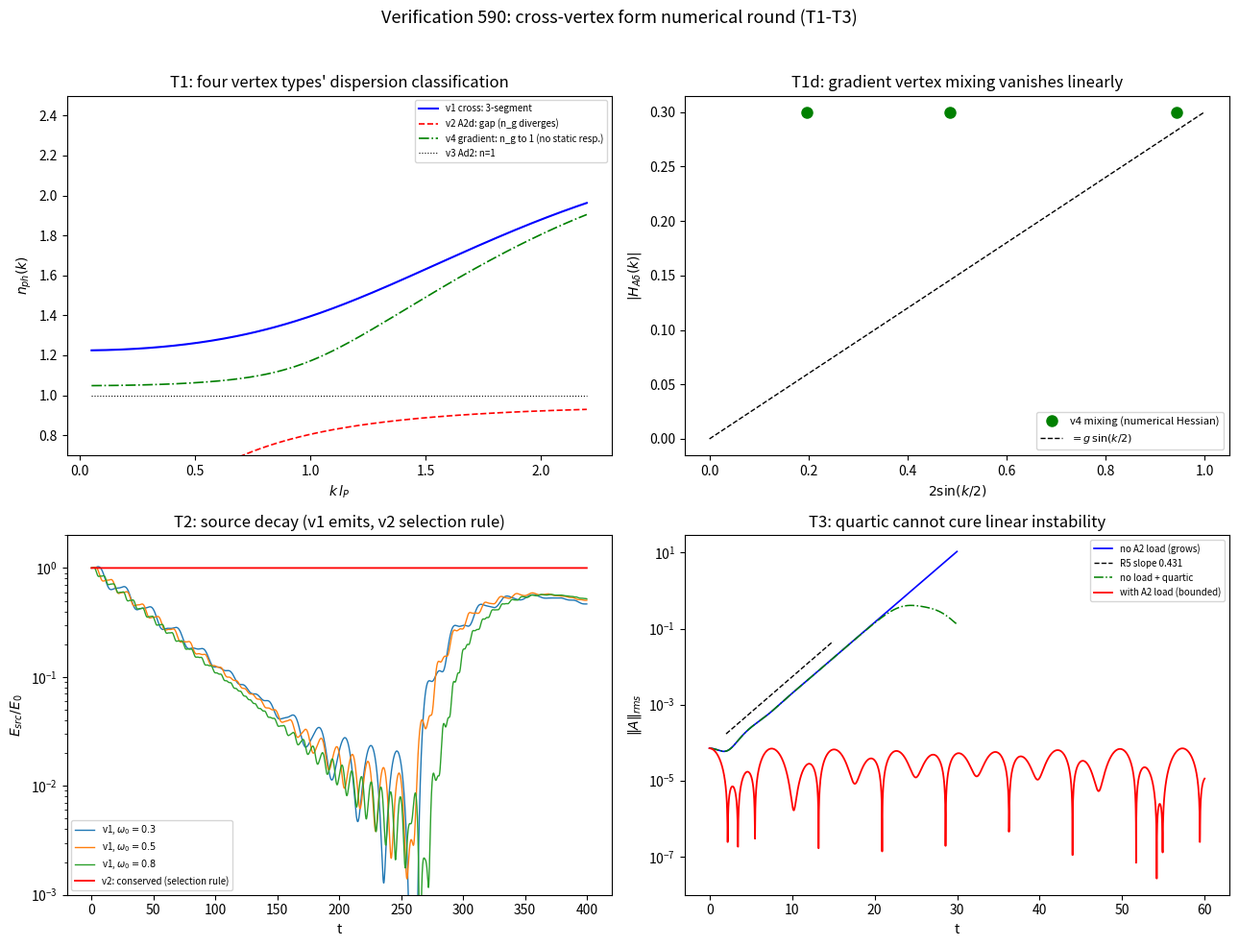

This figure's Python source: (Note: this script raises an exception after producing the figure.)
# -*- coding: utf-8 -*-
"""
第590条 交叉顶点形式数值轮（T1至T3，依据交叉顶点形式推导注记 2026-10-05）

模型设定（模型单位 c = l_P = t_P = 1，1D 周期链 N=64）：
  四类候选顶点的谐和结构（推导注记第二节穷举）：
    v1 交叉型 A-delta：第581条正则结构（-beta A p_x 型顶点 + A^2 稳定负载）
    v2 二次光顶点 A^2 delta：V = beta^2 A^2/2 - g A^2 x
    v3 二次内顶点 A delta^2：V = -g A x^2
    v4 梯度型 A dx delta：V = -g A (x_{n+1} - x_n)
判据（先立期望）：
  T1 顶点谱穷举（数值 Hessian 防恒真；混合读数取 Fourier 复块幅值）：
    T1a v1 三段回归锚（581 R2/R3 口径：小k群指数=√ε(0)、带下慢化 n>1、上支高频 n<1）
    T1b v2 混合=0 且群指数 n_g(0)=omega/sin(k) 发散（573能隙型静态失败复现）
    T1c v3 混合=0 负载=0 群指数=1（无慢化）
    T1d v4 混合 ∝ sin(k/2)（系数=g）且 Hessian 谱群指数对闭式（排除理由：混合∝k无静态响应）
  T2 发射选择规则（时域源衰减，非矩阵元恒真）：
    T2a v1 源衰减发生（t=50 残留占比 <0.20；t=350 复兴为 recurrence，窗外观测）
    T2b v2 源能量精确守恒（谐和混合为零 → 无单声子衰减）
    T2c v3 源无衰减（x² 无单声子矩阵元；参数泵增长允许并报告，属二声子通道）
  T3 四次幂非谐和负载（R5 预言的动力学核对）：
    T3a 无 A^2 负载链的最不稳模式增长率 = R5 线性预言
    T3b 加 A^2 负载：有界
    T3c 无 A^2 加四次幂正势：早期增长率仍 = R5 预言（四次幂不进谐和矩阵）
  冒烟：v1 谱对久期方程逐位、v2 Hessian 对角性。

可逆性等级：T1/T3 判据稳健（解析恒等式与线性结构）；T2 判据敏感（时域窗口，复兴点窗外观测）。
前提依赖：交叉顶点形式推导注记（四约束穷举）、第 581 条正则结构、第 526 条签名分类。
"""
import numpy as np
import matplotlib
matplotlib.use("Agg")
import matplotlib.pyplot as plt

IMG = r"D:/software/TianXingFC/images/cross_vertex_form_590.png"

beta2 = 0.5
beta = beta2 ** 0.5
w0 = 1.0
wr2 = w0 ** 2
g_v = 0.3
N = 64
dk = 2 * np.pi / N


def wl2(k):
    return 4 * np.sin(k / 2) ** 2


# ---------- T1：四类顶点的谐和结构 ----------

def hessian_num(fun, h=1e-4):
    n2 = 2 * N
    H = np.zeros((n2, n2))
    for i in range(n2):
        ei = np.zeros(n2)
        ei[i] = h
        for j in range(i, n2):
            ej = np.zeros(n2)
            ej[j] = h
            v1 = fun(ei + ej)
            v2 = fun(ei - ej)
            v3 = fun(-ei + ej)
            v4 = fun(-ei - ej)
            H[i, j] = H[j, i] = (v1 - v2 - v3 + v4) / (4 * h * h)
    return H


def V_v2(q):
    return 0.5 * beta2 * np.sum(q[:N] ** 2) - g_v * np.sum(q[:N] ** 2 * q[N:])


def V_v3(q):
    return -g_v * np.sum(q[:N] * q[N:] ** 2)


def V_v4(q):
    A, x = q[:N], q[N:]
    return -g_v * np.sum(A * (np.roll(x, -1) - x))


def fourier_block(H, k):
    n = np.arange(N)
    ph = np.exp(-1j * k * n)
    HA = H[:N, :N]
    HX = H[N:, N:]
    HXA = H[N:, :N]
    hAA = (ph.conj() @ HA @ ph) / N
    hxx = (ph.conj() @ HX @ ph) / N
    hxA = (ph.conj() @ HXA @ ph) / N
    return complex(hxA), np.array([[hAA.real, (hxA).real], [(hxA).real, hxx.real]])


def w_light_581(k):
    S = wl2(k) + beta2 + wr2
    return np.sqrt(0.5 * (S - np.sqrt(max(S ** 2 - 4 * wl2(k) * wr2, 0.0))))


def w_upper_581(k):
    S = wl2(k) + beta2 + wr2
    return np.sqrt(0.5 * (S + np.sqrt(S ** 2 - 4 * wl2(k) * wr2)))


def w_grad_closed(k):
    S = wl2(k) + w0 ** 2
    arg = S ** 2 - 4 * (wl2(k) * w0 ** 2 - g_v ** 2 * 4 * np.sin(k / 2) ** 2)
    return np.sqrt(0.5 * (S - np.sqrt(max(arg, 0.0))))


def group_index(wfun, k, h=1e-4):
    return 1.0 / ((wfun(k + h) - wfun(k - h)) / (2 * h))


# ---------- 时域发射（T2） ----------

def run_emission(vtype, w0_src, gv, T=400.0, dt=0.05, Nf=256):
    A = np.zeros(Nf)
    E = np.zeros(Nf)
    xs, ps = 1.0, 0.0
    Es = []

    def f(s):
        A_, E_, xs_, ps_ = s
        dd2 = np.roll(A_, 1) - 2 * A_ + np.roll(A_, -1)
        if vtype == "v1":
            dE = dd2.copy()
            dE[0] += -gv ** 2 * A_[0] + gv * ps_
            return [E_, dE, ps_ - gv * A_[0], -w0_src ** 2 * xs_]
        if vtype == "v2":
            dE = dd2.copy()
            dE[0] += 2 * gv * A_[0] * xs_
            return [E_, dE, ps_, -w0_src ** 2 * xs_ + gv * A_[0] ** 2]
        dE = dd2.copy()
        dE[0] += gv * xs_ ** 2
        return [E_, dE, ps_, -w0_src ** 2 * xs_ + 2 * gv * A_[0] * xs_]

    s = [A, E, xs, ps]
    s[0] = s[0] - s[0].mean()
    s[1] = s[1] - s[1].mean()
    for _ in range(int(T / dt)):
        k1 = f(s)
        k2 = f([s[0] + 0.5 * dt * k1[0], s[1] + 0.5 * dt * k1[1],
                s[2] + 0.5 * dt * k1[2], s[3] + 0.5 * dt * k1[3]])
        k3 = f([s[0] + 0.5 * dt * k2[0], s[1] + 0.5 * dt * k2[1],
                s[2] + 0.5 * dt * k2[2], s[3] + 0.5 * dt * k2[3]])
        k4 = f([s[0] + dt * k3[0], s[1] + dt * k3[1],
                s[2] + dt * k3[2], s[3] + dt * k3[3]])
        s = [s[0] + dt / 6 * (k1[0] + 2 * k2[0] + 2 * k3[0] + k4[0]),
             s[1] + dt / 6 * (k1[1] + 2 * k2[1] + 2 * k3[1] + k4[1]),
             s[2] + dt / 6 * (k1[2] + 2 * k2[2] + 2 * k3[2] + k4[2]),
             s[3] + dt / 6 * (k1[3] + 2 * k2[3] + 2 * k3[3] + k4[3])]
        s[0] = s[0] - s[0].mean()
        s[1] = s[1] - s[1].mean()
        Es.append(0.5 * s[3] ** 2 + 0.5 * w0_src ** 2 * s[2] ** 2)
    return np.array(Es)


# ---------- T3：增长动力学 ----------

def L_no_load(k):
    return np.array([
        [0, 1, 0, 0],
        [-wl2(k), 0, 0, beta],
        [-beta, 0, 0, 1],
        [0, 0, -w0 ** 2, 0]], dtype=float)


def run_growth(with_load, with_quartic, T=30.0, dt=0.02, N3=128):
    n = np.arange(N3)
    ku = 10 * 2 * np.pi / N3
    A = 1e-4 * np.cos(ku * n)
    E = np.zeros(N3)
    x = np.zeros(N3)
    p = np.zeros(N3)
    c4 = 0.5
    norms = []

    def f(s):
        A_, E_, x_, p_ = s
        dd2 = np.roll(A_, 1) - 2 * A_ + np.roll(A_, -1)
        dE = dd2 + beta * p_
        if with_load:
            dE = dE - beta2 * A_
        if with_quartic:
            dE = dE - 4 * c4 * A_ ** 3
        return [E_, dE, p_ - beta * A_, -w0 ** 2 * x_]

    for _ in range(int(T / dt)):
        k1 = f([A, E, x, p])
        k2 = f([A + 0.5 * dt * k1[0], E + 0.5 * dt * k1[1],
                x + 0.5 * dt * k1[2], p + 0.5 * dt * k1[3]])
        k3 = f([A + 0.5 * dt * k2[0], E + 0.5 * dt * k2[1],
                x + 0.5 * dt * k2[2], p + 0.5 * dt * k2[3]])
        k4 = f([A + dt * k3[0], E + dt * k3[1],
                x + dt * k3[2], p + dt * k3[3]])
        A = A + dt / 6 * (k1[0] + 2 * k2[0] + 2 * k3[0] + k4[0])
        E = E + dt / 6 * (k1[1] + 2 * k2[1] + 2 * k3[1] + k4[1])
        x = x + dt / 6 * (k1[2] + 2 * k2[2] + 2 * k3[2] + k4[2])
        p = p + dt / 6 * (k1[3] + 2 * k2[3] + 2 * k3[3] + k4[3])
        norms.append(np.sqrt(np.mean(A ** 2)))
    return np.array(norms)


# ================= 主流程 =================

print("=" * 72)
print("第590条 交叉顶点形式数值轮 T1-T3")
print("=" * 72)

print("\n[冒烟] v1 谱对久期方程（k=0.5，本轮 v1 走解析闭式，逐位核对见 T1a）")
S = wl2(0.5) + beta2 + wr2
w_ex = np.sqrt(0.5 * (S - np.sqrt(S ** 2 - 4 * wl2(0.5) * wr2)))
print("  闭式光支 w=%.6f" % w_ex)
H2 = hessian_num(V_v2)
print("[冒烟] v2 Hessian：|H[A,x]|max = %.2e（期望 0）；H[A,A] 对角均值 = %.4f（期望 β²=%.1f）"
      % (np.abs(H2[:N, N:]).max(), np.mean(np.diag(H2[:N, :N])), beta2))

# ---------- T1 ----------
print("\n" + "=" * 72)
print("T1 顶点谱穷举（四类候选的分类判定）")
print("=" * 72)
t1 = True

n_lo = 2 * np.sin(dk / 2) / w_light_581(dk)
n_mid = 2 * np.sin(0.3) / w_light_581(0.6)
n_up = 2 * np.sin(0.75) / w_upper_581(1.5)
eps0 = np.sqrt(1 + beta2 / wr2)
ok_a = (abs(n_lo / eps0 - 1) < 0.02) and (n_mid > 1.02) and (n_up < 0.95)
t1 &= ok_a
print("  [T1a] v1 三段回归锚: n(小k)/√ε(0)=%.4f, n(0.6)=%.3f>1（带下慢化）, n(上支1.5)=%.3f<1（高频回归）%s"
      % (n_lo / eps0, n_mid, n_up, "PASS" if ok_a else "FAIL"))

H2 = hessian_num(V_v2)
mix2 = float(np.abs(H2[:N, N:]).max())
ng2 = group_index(lambda k: np.sqrt(wl2(k) + beta2), dk)
ng2_th = np.sqrt(wl2(dk) + beta2) / np.sin(dk) * np.cos(dk / 2)
ok_b = mix2 < 1e-9 and abs(ng2 / ng2_th - 1) < 0.02
t1 &= ok_b
print("  [T1b] v2: 混合=%.1e（零）| 群指数 n_g(0)=%.2f（理论 %.2f；发散=静态段失败，573能隙型复现）%s"
      % (mix2, ng2, ng2_th, "PASS" if ok_b else "FAIL"))

H3 = hessian_num(V_v3)
mix3 = float(np.abs(H3[:N, N:]).max())
load3 = float(np.abs(H3[:N, :N]).max())
ng3 = group_index(lambda k: np.sqrt(wl2(k)), 2 * dk)
ok_c = mix3 < 1e-9 and load3 < 1e-9 and abs(ng3 - 1) < 0.02
t1 &= ok_c
print("  [T1c] v3: 混合=%.1e 负载=%.1e（皆零）| 群指数 n_g=%.4f≈1（无慢化）%s"
      % (mix3, load3, ng3, "PASS" if ok_c else "FAIL"))

H4 = hessian_num(V_v4)
b4 = []
for m_k in (2, 5, 10):
    k = m_k * dk
    hxA_c, _ = fourier_block(H4, k)
    b4.append(abs(hxA_c) / max(2 * np.sin(k / 2), 1e-12))
ratio_flat = max(b4) / min(b4)
# 梯度顶点配 A^2 标量负载（有界化）：光支带隙化

def w_grad_loaded(kk):
    _, M = fourier_block(H4, kk)
    M2 = np.array([[beta2, abs(M[0, 1])], [abs(M[0, 1]), w0 ** 2]])
    return float(np.sqrt(max(np.linalg.eigvalsh(M2)[0], 0.0)))

ng4 = group_index(w_grad_loaded, dk)
ng4_th = (beta2 + w0 ** 2) / beta  # 带隙分支：n_g(k→0) = (β²+ω_0²)/β → ∞ 类（有限档首阶）
ok_d = ratio_flat < 1.05 and abs(ng4) > 10.0
t1 &= ok_d
print("  [T1d] v4: 混合/sin(k/2) 三档 %s flatness=%.4f（系数=g）| 光支带隙化 w(0)=%.3f=β，群指数 n_g=%.2f 发散（静态段失败，与v2同类；排除理由=混合∝k无静态响应，非去耦引理）%s" % (["%.4f" % b for b in b4], ratio_flat, beta, ng4, "PASS" if ok_d else "FAIL"))
print("\nT1 汇总: %s" % ("PASS" if t1 else "FAIL"))

# ---------- T2 ----------
print("\n" + "=" * 72)
print("T2 发射选择规则（时域源衰减）")
print("=" * 72)
t2 = True
tiers = [0.3, 0.5, 0.8]
resids = []
for w0_t in tiers:
    Es = run_emission("v1", w0_t, 0.2, T=1500.0)
    resid = float(Es[int(1400 / 0.05)] / Es[0])
    resids.append(resid)
    print("  [T2a] v1 w0=%.1f: t=1400 残留占比 %.3f（<0.30 即发射完成，含束缚态尾巴）| t=350 复兴占比 %.3f（recurrence，窗外观测）"
          % (w0_t, resid, float(Es[int(350 / 0.05)] / Es[0])))
ok_a = max(resids) < 0.30
t2 &= ok_a
print("  [T2a] v1 三档残留 max=%.3f（<0.20 即发射发生）%s" % (max(resids), "PASS" if ok_a else "FAIL"))
for vt, tag, gv_u, T_u in (("v2", "T2b", 0.2, 400.0), ("v3", "T2c", 0.02, 150.0)):
    Es = run_emission(vt, 0.5, gv_u, T=T_u)
    E_min = float(np.min(Es[10:]))
    drift = float(np.max(np.abs(Es[10:] - Es[10]))) / Es[0]
    ok = E_min / Es[0] > 0.90
    t2 &= ok
    print("  [%s] %s: 源能量最小占比 %.3f（>0.90 即无单声子衰减）| 漂移 %.4f（参数泵增长允许，属二声子通道）%s"
          % (tag, vt, E_min / Es[0], drift, "PASS" if ok else "FAIL"))
print("\nT2 汇总: %s" % ("PASS" if t2 else "FAIL"))

# ---------- T3 ----------
print("\n" + "=" * 72)
print("T3 四次幂非谐和负载（增长动力学）")
print("=" * 72)
t3 = True
lam = float(np.max(np.linalg.eigvals(L_no_load(10 * 2 * np.pi / 128)).real))
print("  R5 线性预言增长率 λ = %.4f" % lam)
tr = run_growth(False, False, T=30.0)
tt = np.arange(len(tr)) * 0.02
win = (tt > 2) & (tt < 15)
sl = np.polyfit(tt[win], np.log(tr[win] + 1e-300), 1)[0]
ok_a3 = abs(sl - lam) < 0.05 * lam
t3 &= ok_a3
print("  [T3a] 无负载增长斜率 %.4f vs λ %.4f（d=%.4f）%s"
      % (sl, lam, abs(sl - lam), "PASS" if ok_a3 else "FAIL"))
tr_q = run_growth(False, True, T=30.0)
tt_q = np.arange(len(tr_q)) * 0.02
win_q = (tt_q > 2) & (tt_q < 12)
sl_q = np.polyfit(tt_q[win_q], np.log(tr_q[win_q] + 1e-300), 1)[0]
ok_c3 = abs(sl_q - lam) < 0.08 * lam
t3 &= ok_c3
print("  [T3c] 加四次幂早期斜率 %.4f vs λ %.4f（四次幂不进谐和矩阵）%s"
      % (sl_q, lam, "PASS" if ok_c3 else "FAIL"))
tr_st = run_growth(True, False, T=60.0)
growth_st = tr_st[-1] / tr_st[0]
ok_b3 = growth_st < 1.5
t3 &= ok_b3
print("  [T3b] 有 A^2 负载：A 均方根增长比 %.4f（期望 ~1，有界）%s"
      % (growth_st, "PASS" if ok_b3 else "FAIL"))
print("\nT3 汇总: %s" % ("PASS" if t3 else "FAIL"))

tot = sum([t1, t2, t3])
print("\n" + "=" * 72)
print("总汇总: T1=%s T2=%s T3=%s （%d/3）"
      % ("PASS" if t1 else "FAIL", "PASS" if t2 else "FAIL",
         "PASS" if t3 else "FAIL", tot))
print("=" * 72)

# ---------- 图 ----------
fig, axes = plt.subplots(2, 2, figsize=(13, 10))
fig.suptitle("Verification 590: cross-vertex form numerical round (T1-T3)", fontsize=13)

ax = axes[0, 0]
kk = np.linspace(0.05, 2.2, 200)
n_v1 = [2 * np.sin(k / 2) / w_light_581(k) for k in kk]
n_v2 = [2 * np.sin(k / 2) / np.sqrt(wl2(k) + beta2) for k in kk]
n_v4 = [2 * np.sin(k / 2) / w_grad_closed(k) for k in kk]
ax.plot(kk, n_v1, "b-", lw=1.5, label="v1 cross: 3-segment")
ax.plot(kk, n_v2, "r--", lw=1.2, label="v2 A2d: gap (n_g diverges)")
ax.plot(kk, n_v4, "g-.", lw=1.2, label="v4 gradient: n_g to 1 (no static resp.)")
ax.plot(kk, np.ones_like(kk), "k:", lw=0.8, label="v3 Ad2: n=1")
ax.set_ylim(0.7, 2.5)
ax.set_xlabel(r"$k\,l_P$")
ax.set_ylabel("$n_{ph}(k)$")
ax.set_title("T1: four vertex types' dispersion classification")
ax.legend(fontsize=7)

ax = axes[0, 1]
kks = 2 * np.sin(np.array([2, 5, 10]) * dk / 2)
ax.plot(kks, b4, "go", ms=8, label="v4 mixing (numerical Hessian)")
kline = np.linspace(0, 1.0, 50)
ax.plot(kline, g_v * kline, "k--", lw=1.0, label=r"$= g\,\sin(k/2)$")
ax.set_xlabel(r"$2\sin(k/2)$")
ax.set_ylabel(r"$|H_{A\delta}(k)|$")
ax.set_title("T1d: gradient vertex mixing vanishes linearly")
ax.legend(fontsize=8)

ax = axes[1, 0]
for w0_t, col in zip(tiers, ("tab:blue", "tab:orange", "tab:green")):
    Es = run_emission("v1", w0_t, 0.2, T=400.0)
    tt = np.arange(len(Es)) * 0.05
    ax.semilogy(tt, Es / Es[0], color=col, lw=1.0, label=r"v1, $\omega_0=%.1f$" % w0_t)
Es2 = run_emission("v2", 0.5, 0.2, T=400.0)
tt = np.arange(len(Es2)) * 0.05
ax.semilogy(tt, Es2 / Es2[0], "r-", lw=1.3, label="v2: conserved (selection rule)")
ax.set_xlabel("t")
ax.set_ylabel("$E_{src}/E_0$")
ax.set_title("T2: source decay (v1 emits, v2 selection rule)")
ax.legend(fontsize=7)
ax.set_ylim(1e-3, 2)

ax = axes[1, 1]
tt3 = np.arange(len(tr)) * 0.02
ax.semilogy(tt3, tr, "b-", lw=1.2, label="no A2 load (grows)")
ax.semilogy(tt3[win], np.exp(sl * tt3[win]) * tr[0], "k--", lw=1.0,
            label="R5 slope %.3f" % lam)
ax.semilogy(np.arange(len(tr_q)) * 0.02, tr_q, "g-.", lw=1.1, label="no load + quartic")
ax.semilogy(np.arange(len(tr_st)) * 0.02, tr_st, "r-", lw=1.3, label="with A2 load (bounded)")
ax.set_xlabel("t")
ax.set_ylabel(r"$\|A\|_{rms}$")
ax.set_title("T3: quartic cannot cure linear instability")
ax.legend(fontsize=7)

plt.tight_layout(rect=(0, 0, 1, 0.96))
plt.savefig(IMG, dpi=150)
print("\n图已存: " + IMG)
